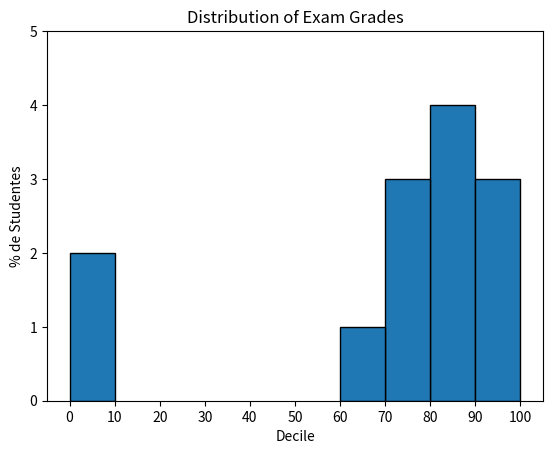

This chart was generated by the following Python code:
from matplotlib import pyplot as plt
from collections import Counter

grades = [83, 95, 91, 87, 70, 0, 85, 82, 100, 67, 73, 77, 0]
histogram = Counter(min(grade // 10 * 10, 90) for grade in grades)
plt.bar([x + 5 for x in histogram.keys()], histogram.values(), 10, edgecolor=(0, 0,0))
plt.axis([-5, 105, 0, 5])
plt.xticks([10 * i for i in range(11)])
plt.xlabel("Decile")
plt.ylabel("% de Studentes")
plt.title("Distribution of Exam Grades")

plt.show()